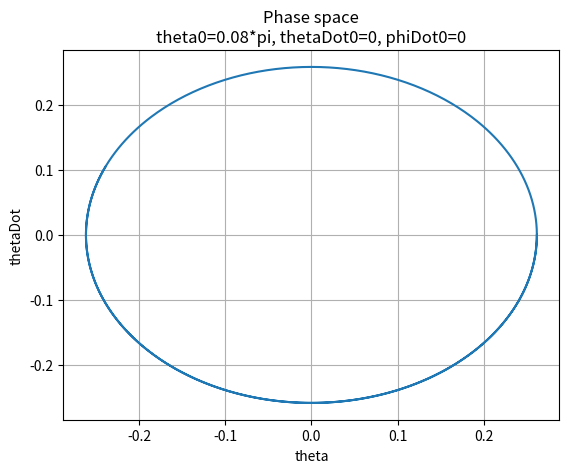

This chart was generated by the following Python code: (Note: this script raises an exception after producing the figure.)
from scipy.integrate import odeint as ode
import matplotlib.pyplot as plt
import numpy as np
import math

def Sqrt(x):
    return math.sqrt(x)
def Cos(x):
    return math.cos(x)
def Sin(x):
    return math.sin(x)

def main(case):
    # time parameters
    ti = 0.0
    tf = 10

    # constants
    l = 10
    g = 9.8

    # initial conditions
    theta0 = math.pi/12
    thetaDot0 = 0
    phi0 = 0
    phiDot0 = 0

    if case == 2:
        phiDot0 = 0.1

    def ThetaDotDot(theta, phiDot):
        sTheta = math.sin(theta)
        cTheta = math.cos(theta)
        return sTheta*cTheta*phiDot*phiDot - g*sTheta/l
    
    def PhiDotDot(theta, thetaDot, phiDot):
        sTheta = math.sin(theta)
        cTheta = math.cos(theta)
        return -2*thetaDot*phiDot*cTheta/sTheta
    
    def B(xDot,yDot,zDot):
        return -(xDot*xDot+yDot*yDot+zDot*zDot)

    def XDotDot(x, xDot, y, yDot,z, zDot):
        b = B(xDot,yDot,zDot)
        return x*(b-g*z/(l*l))
    def YDotDot(x, xDot, y, yDot,z, zDot):
        b = B(xDot,yDot,zDot)
        return y*(b-g*z/(l*l))
    def ZDotDot(x, xDot, y, yDot,z, zDot):
        b = B(xDot,yDot,zDot)
        return (g*(x*x+y*y)+b*z)/(l*l)

    def Xf(theta, phi):
        return l*math.sin(theta)*math.sin(phi)
    def Yf(theta, phi):
        return l*math.sin(theta)*math.cos(phi)
    def Zf(theta, phi):
        return -l*math.cos(theta)

    x0 = Xf(theta0, phi0)
    y0 = Yf(theta0, phi0)
    z0 = Zf(theta0, phi0)

    xDot0 = l*(Cos(theta0)*Sin(phi0)*thetaDot0 + Sin(theta0)*Cos(phi0)*phiDot0)
    yDot0 = l*(Cos(theta0)*Cos(phi0)*thetaDot0 - Sin(theta0)*Sin(phi0)*phiDot0)
    zDot0 = l*Sin(theta0)*thetaDot0

    uSpherical0 = [theta0, thetaDot0, phi0, phiDot0]
    def duSpherical(u, t, par):
        theta = u[0]
        thetaDot = u[1]
        phi = u[2]
        phiDot = u[3]
        return [
            thetaDot,
            ThetaDotDot(theta, phiDot),
            phiDot,
            PhiDotDot(theta, thetaDot, phiDot)
        ]
    uCartesian0 = [x0, xDot0, y0, yDot0, z0, zDot0]
    def duCartesian(u, t, par):
        x = u[0]
        xDot = u[1]
        y = u[2]
        yDot = u[3]
        z = u[4]
        zDot = u[5]
        return [
            xDot,
            XDotDot(x, xDot, y, yDot,z, zDot),
            yDot,
            YDotDot(x, xDot, y, yDot,z, zDot),
            zDot,
            ZDotDot(x, xDot, y, yDot,z, zDot)
        ]

    # time step
    h = 0.01
    t = np.arange(ti, tf, h)

    uSpherical = ode(duSpherical, uSpherical0, t, args=([],))
    uCartesian = ode(duCartesian, uCartesian0, t, args=([],))

    initConds = "theta0=" + str(round(theta0/math.pi,2)) + "*pi, thetaDot0="+str(thetaDot0) + ", phiDot0="+str(phiDot0)
    # graphs
    plt.figure()
    plt.plot(uSpherical[:,0], uSpherical[:,1])
    plt.title("Phase space\n"+initConds)
    plt.xlabel("theta")
    plt.ylabel("thetaDot")
    plt.grid()
    plt.savefig("plots/ex3ThetaCase"+str(case)+".png")

    plt.figure()
    if (phiDot0 != 0):
        plt.plot(uSpherical[:,2], u[:,3])
    else:
        plt.scatter(uSpherical[:,2], uSpherical[:,3])
    plt.title("Phase space\n"+initConds)
    plt.xlabel("phi")
    plt.ylabel("phiDot")
    plt.grid()
    plt.savefig("plots/ex3PhiCase"+str(case)+".png")

    # Plot x,y,z
    X = []
    Y = []
    Z = []

    for i in range(len(uSpherical[:,0])):
        theta = uSpherical[i,0]
        phi = uSpherical[i,2]
        X.append(Xf(theta,phi))
        Y.append(Yf(theta,phi))
        Z.append(Zf(theta,phi))

    fig = plt.figure()
    ax = fig.add_subplot(111, projection='3d', title = "3D Plot of Motion\n"+initConds)
    ax.plot(np.array(X),np.array(Y),np.array(Z))
    ax.plot(uCartesian[:,0],uCartesian[:,2], uCartesian[:,4])
    ax.set_yscale('linear')
    ax.set_xscale('linear')
    ax.set_zscale('linear')
    plt.savefig('plots/ex3Case'+str(case)+'_3d.png')




main(1)